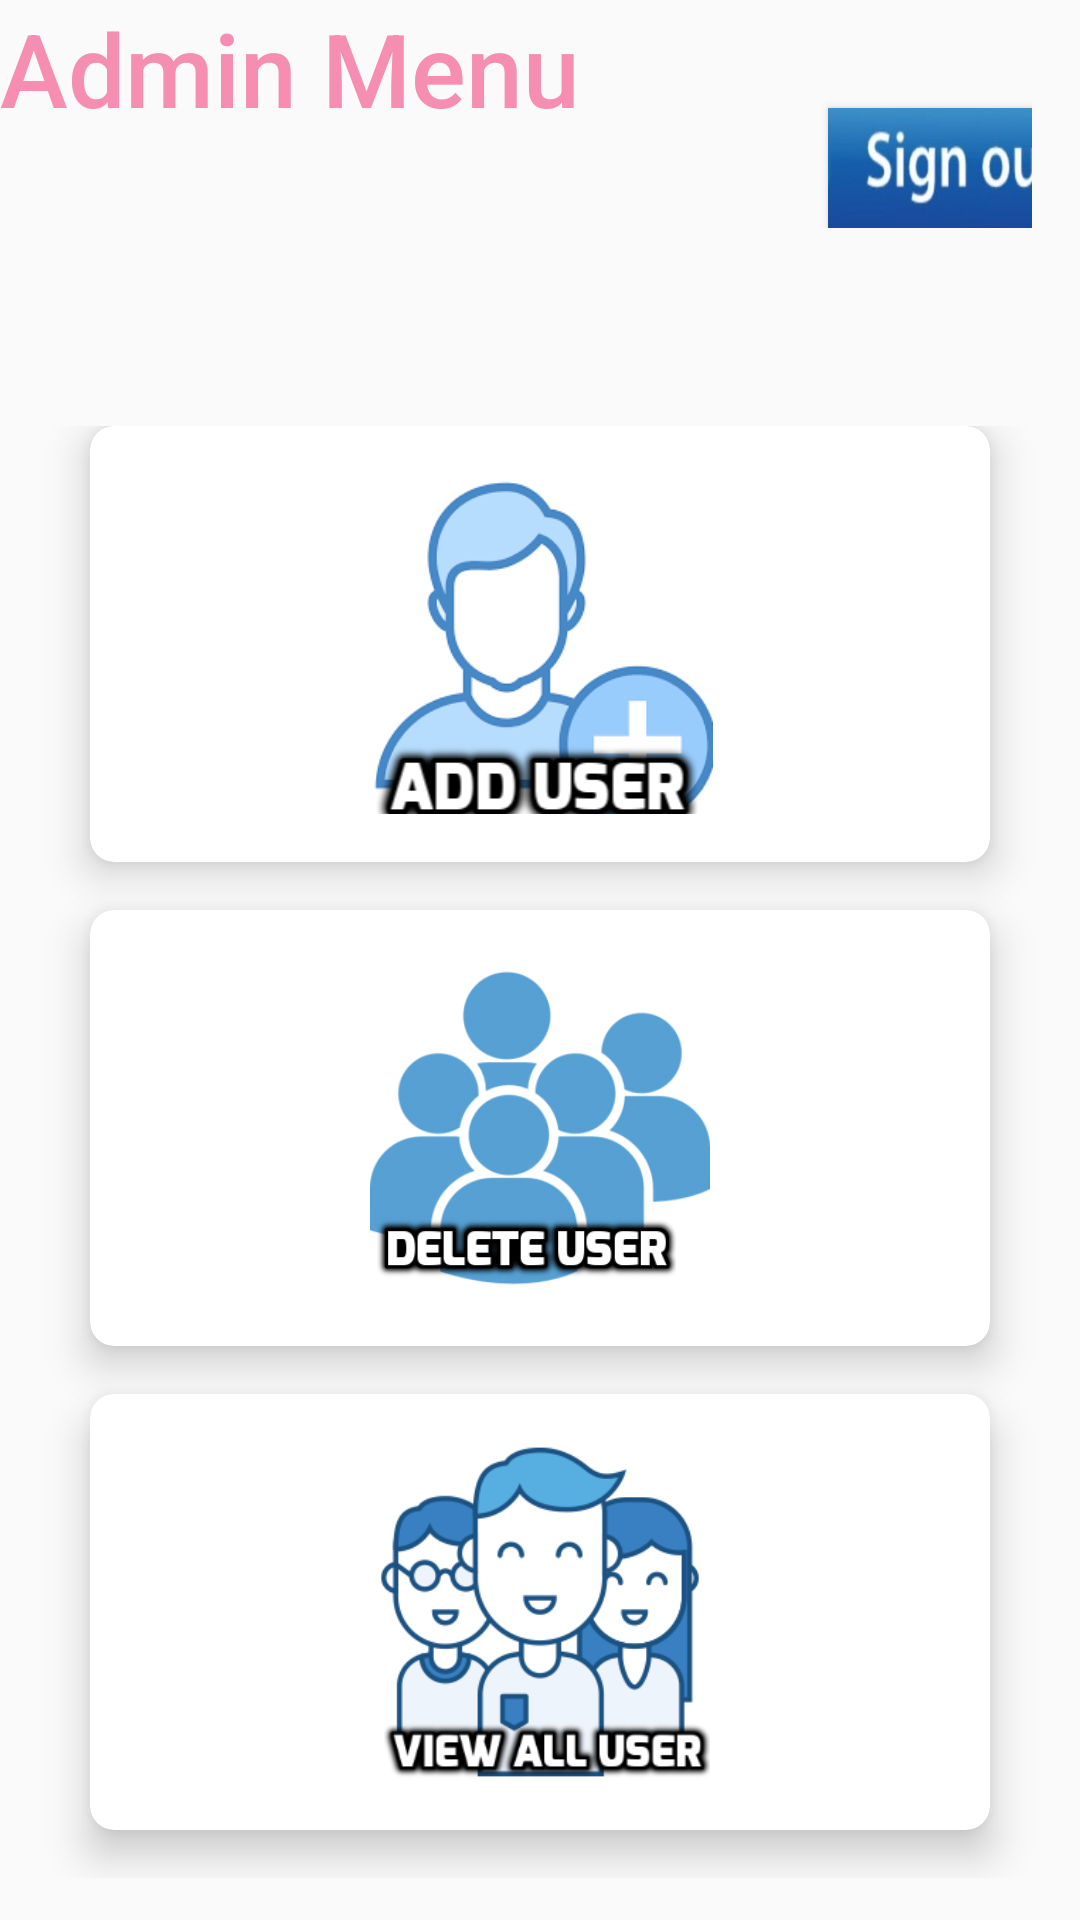

Layout XML and referenced resources for this Android screen:
<!-- AndroidManifest.xml: application theme AppTheme -->
<!-- res/layout/activity_grid.xml -->
<?xml version="1.0" encoding="utf-8"?>

<LinearLayout xmlns:android="http://schemas.android.com/apk/res/android"
    xmlns:app="http://schemas.android.com/apk/res-auto"
    xmlns:tools="http://schemas.android.com/tools"
    android:layout_width="match_parent"
    android:layout_height="match_parent"
    android:orientation="vertical"
    android:weightSum="10"
    android:background="@drawable/logo"
    tools:context=".GridActivity">


    <RelativeLayout
        android:layout_width="match_parent"
        android:layout_height="0dp"
        android:layout_weight="2">


        <TextView
            android:id="@+id/textview"
            android:layout_width="match_parent"
            android:layout_height="match_parent"
            android:layout_centerInParent="true"
            android:fontFamily="sans-serif-medium"
            android:text="Admin Menu"
            android:textAlignment="gravity"
            android:textColor="@color/colorAccent"
            android:textSize="34sp" />
        <LinearLayout
            android:layout_width="wrap_content"
            android:layout_height="wrap_content"
            android:layout_gravity="center_horizontal|center_vertical"
            android:layout_margin="16dp"
            android:orientation="vertical">
            <Button
                android:id="@+id/logout_btn"
                android:layout_width="90dp"
                android:background="@drawable/img13"
                android:layout_height="40dp"
                android:layout_marginTop="20dp"
                android:layout_marginLeft="260dp">

            </Button>





        </LinearLayout>



    </RelativeLayout>


    <GridLayout
        android:id="@+id/textGrid"
        android:layout_width="match_parent"
        android:layout_height="0dp"
        android:layout_weight="8"
        android:alignmentMode="alignMargins"
        android:columnCount="1"
        android:columnOrderPreserved="false"
        android:padding="14dp"
        android:rowCount="3">

        <android.support.v7.widget.CardView
            android:layout_width="0dp"
            android:layout_height="0dp"
            android:layout_columnWeight="1"
            android:layout_marginBottom="16dp"
            android:layout_marginLeft="16dp"
            android:layout_marginRight="16dp"
            android:layout_rowWeight="1"
            app:cardCornerRadius="8dp"
            app:cardElevation="8dp">

            <LinearLayout
                android:layout_width="wrap_content"
                android:layout_height="wrap_content"
                android:layout_gravity="center_horizontal|center_vertical"
                android:layout_margin="16dp"
                android:orientation="vertical">

                <ImageView
                    android:id="@+id/first"
                    android:layout_width="400dp"
                    android:layout_height="wrap_content"
                    android:layout_gravity="center_horizontal"
                    android:src="@drawable/img21" />


            </LinearLayout>
        </android.support.v7.widget.CardView>


        <android.support.v7.widget.CardView
            android:layout_width="0dp"
            android:layout_height="0dp"
            android:layout_columnWeight="1"
            android:layout_marginBottom="16dp"
            android:layout_marginLeft="16dp"
            android:layout_marginRight="16dp"
            android:layout_rowWeight="1"
            app:cardCornerRadius="8dp"
            app:cardElevation="8dp">

            <LinearLayout
                android:layout_width="wrap_content"
                android:layout_height="wrap_content"
                android:layout_gravity="center_horizontal|center_vertical"
                android:layout_margin="16dp"
                android:orientation="vertical">

                <ImageView
                    android:id="@+id/third"
                    android:layout_width="400dp"
                    android:layout_height="wrap_content"
                    android:layout_gravity="center_horizontal"
                    android:src="@drawable/img23" />


                <Button
                    android:id="@+id/Delete_btn"
                    android:layout_width="match_parent"
                    android:layout_height="wrap_content"
                    android:text="Delete Data">

                </Button>

            </LinearLayout>
        </android.support.v7.widget.CardView>

        <android.support.v7.widget.CardView
            android:layout_width="0dp"
            android:layout_height="0dp"
            android:layout_columnWeight="1"
            android:layout_marginBottom="16dp"
            android:layout_marginLeft="16dp"
            android:layout_marginRight="16dp"
            android:layout_rowWeight="1"
            app:cardCornerRadius="8dp"
            app:cardElevation="8dp">

            <LinearLayout
                android:layout_width="wrap_content"
                android:layout_height="wrap_content"
                android:layout_gravity="center_horizontal|center_vertical"
                android:layout_margin="16dp"
                android:orientation="vertical">

                <ImageView
                    android:id="@+id/second"
                    android:layout_width="400dp"
                    android:layout_height="wrap_content"
                    android:layout_gravity="center_horizontal"
                    android:src="@drawable/img22" />


                <Button
                    android:id="@+id/veew"
                    android:layout_width="match_parent"
                    android:layout_height="wrap_content"
                    android:text="View Data">

                </Button>

            </LinearLayout>
        </android.support.v7.widget.CardView>



    </GridLayout>

</LinearLayout>
<!-- resources referenced by this layout -->
<resources>
  <color name="colorAccent">#f58eb1</color>
  <!-- drawable img13: jpg bitmap (drawable, 27931 bytes) -->
  <!-- drawable img21: png bitmap (drawable, 17742 bytes) -->
  <!-- drawable img22: png bitmap (drawable, 23496 bytes) -->
  <!-- drawable img23: png bitmap (drawable, 37455 bytes) -->
  <style name="AppTheme" parent="Theme.AppCompat.Light.DarkActionBar">
          
          <item name="windowActionBar">false</item>
          <item name="windowNoTitle">true</item>
  
          <item name="colorPrimary">@color/colorPrimary</item>
          <item name="colorPrimaryDark">@color/colorPrimaryDark</item>
          <item name="colorAccent">@color/colorAccent</item>
      </style>
  <color name="colorPrimary">#3F51B5</color>
  <color name="colorPrimaryDark">#303F9F</color>
</resources>
